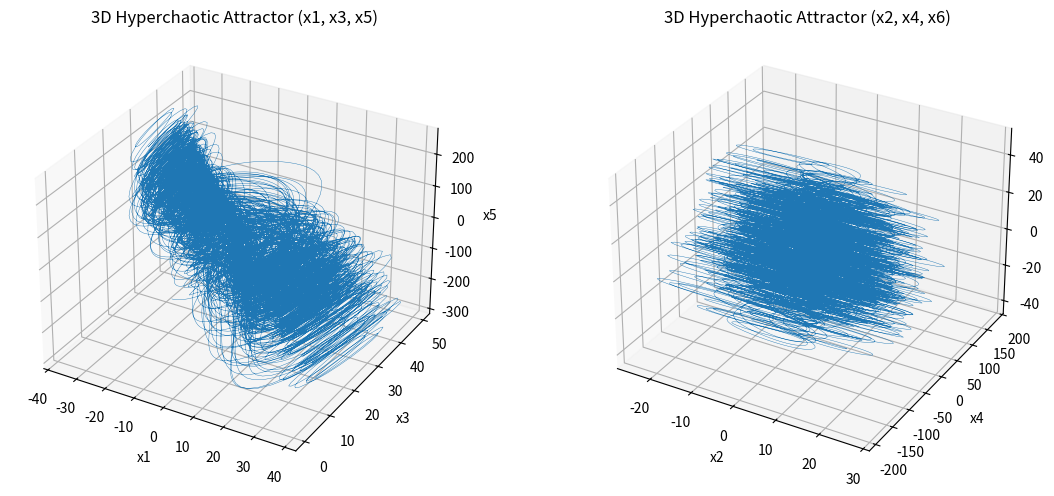

Write the Python code that produced this figure.
import numpy as np
import matplotlib.pyplot as plt

# Parameter (sesuai paper)
a = 10
b = 8/3
c = 28
d = -1
e = 8
r = 3

dt = 0.01
N = 36000   # jumlah iterasi

# Inisialisasi
x1 = np.zeros(N)
x2 = np.zeros(N)
x3 = np.zeros(N)
x4 = np.zeros(N)
x5 = np.zeros(N)
x6 = np.zeros(N)

# initial condition
x1[0], x2[0], x3[0], x4[0], x5[0], x6[0] = 0.1, 0.1, 0.1, 0.1, 0.1, 0.01

# Hyperchaotic 6D
def deriv(x):
    x1, x2, x3, x4, x5, x6 = x
    dx1 = a * (x2 - x1) + x4 - x5 - x6
    dx2 = c * x1 - x2 - x1 * x3
    dx3 = -b * x3 + x1 * x2
    dx4 = d * x4 - x2 * x3
    dx5 = e * x6 + x3 * x2
    dx6 = r * x1
    return np.array([dx1, dx2, dx3, dx4, dx5, dx6])

#Runge-kutta 4

def rk4_step(x, dt):
    k1 = deriv(x)
    k2 = deriv(x + 0.5 * dt * k1)
    k3 = deriv(x + 0.5 * dt * k2)
    k4 = deriv(x + dt * k3)
    return x + (dt / 6.0) * (k1 + 2*k2 + 2*k3 + k4)

# =========================
# INTEGRASI RK4
# =========================
for i in range(N-1):
    state = np.array([x1[i], x2[i], x3[i], x4[i], x5[i], x6[i]])
    next_state = rk4_step(state, dt)

    x1[i+1], x2[i+1], x3[i+1], x4[i+1], x5[i+1], x6[i+1] = next_state


# =========================
# BUANG TRANSIENT
# =========================
skip = 1000

x1_p = x1[skip:]
x2_p = x2[skip:]
x3_p = x3[skip:]



# =========================
# VISUALISASI
# =========================

# 1. 3D Attractor (x1, x2, x3)
fig = plt.figure(figsize=(12,5))

ax = fig.add_subplot(121, projection='3d')
ax.plot(x1, x3, x5, linewidth=0.3)
ax.set_title("3D Hyperchaotic Attractor (x1, x3, x5)")
ax.set_xlabel("x1")
ax.set_ylabel("x3")
ax.set_zlabel("x5")


ax = fig.add_subplot(122, projection='3d')
ax.plot(x2, x4, x6, linewidth=0.3)
ax.set_title("3D Hyperchaotic Attractor (x2, x4, x6)")
ax.set_xlabel("x2")
ax.set_ylabel("x4")
ax.set_zlabel("x6")


plt.tight_layout()
plt.show()
